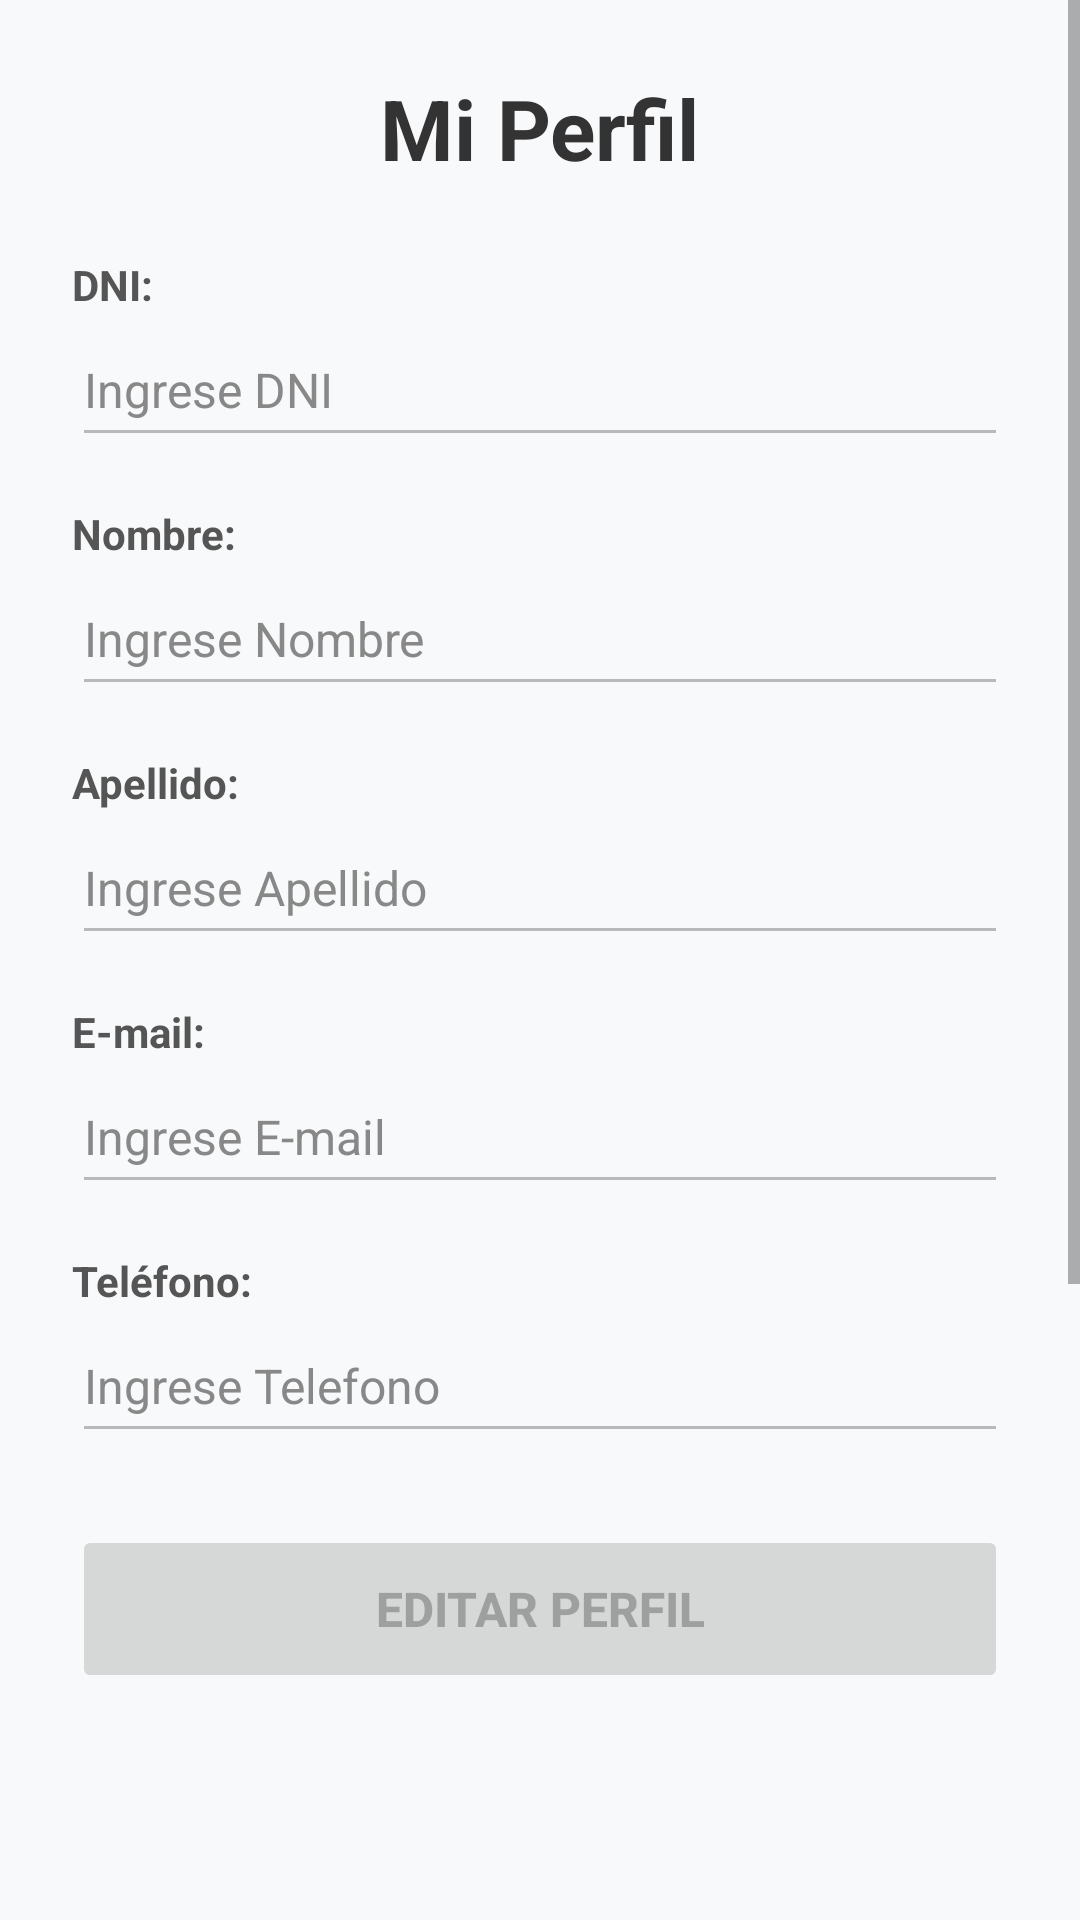

Write the Android layout XML for this screen, with the resource values it uses.
<!-- AndroidManifest.xml: application theme Theme.Trabajo_Practico_Inmobiliaria -->
<!-- res/layout/fragment_perfil.xml -->
<?xml version="1.0" encoding="utf-8"?>
<ScrollView xmlns:android="http://schemas.android.com/apk/res/android"
    xmlns:app="http://schemas.android.com/apk/res-auto"
    xmlns:tools="http://schemas.android.com/tools"
    android:layout_width="match_parent"
    android:layout_height="match_parent"
    android:fillViewport="true"
    android:background="#F8F9FA">

    <androidx.constraintlayout.widget.ConstraintLayout
        android:layout_width="match_parent"
        android:layout_height="wrap_content"
        android:padding="24dp"
        android:paddingBottom="40dp"
        tools:context=".ui.perfil.PerfilFragment">

        
        <TextView
            android:id="@+id/textView3"
            android:layout_width="wrap_content"
            android:layout_height="wrap_content"
            android:text="Mi Perfil"
            android:textColor="#333333"
            android:textSize="28sp"
            android:textStyle="bold"
            app:layout_constraintEnd_toEndOf="parent"
            app:layout_constraintStart_toStartOf="parent"
            app:layout_constraintTop_toTopOf="parent" />


        <EditText
            android:id="@+id/edCodigo"
            android:layout_width="0dp"
            android:layout_height="wrap_content"
            android:visibility="gone"
            android:textColor="#333333"       android:textColorHint="#888888"
            app:layout_constraintTop_toBottomOf="@+id/textView3"
            app:layout_constraintStart_toStartOf="parent" />

        
        <TextView
            android:id="@+id/textView5"
            android:layout_width="0dp"
            android:layout_height="wrap_content"
            android:layout_marginTop="24dp"
            android:text="DNI:"
            android:textColor="#555555"
            android:textSize="14sp"
            android:textStyle="bold"
            app:layout_constraintEnd_toEndOf="parent"
            app:layout_constraintStart_toStartOf="parent"
            app:layout_constraintTop_toBottomOf="@+id/edCodigo" />

        <EditText
            android:id="@+id/edDni"
            android:layout_width="0dp"
            android:layout_height="wrap_content"
            android:enabled="false"
            android:hint="Ingrese DNI"
            android:inputType="text"
            android:minHeight="48dp"
            android:textSize="16sp"
            android:textColor="#333333"       android:textColorHint="#888888"
            app:layout_constraintEnd_toEndOf="parent"
            app:layout_constraintStart_toStartOf="parent"
            app:layout_constraintTop_toBottomOf="@+id/textView5" />

        
        <TextView
            android:id="@+id/textView6"
            android:layout_width="0dp"
            android:layout_height="wrap_content"
            android:layout_marginTop="16dp"
            android:text="Nombre:"
            android:textColor="#555555"
            android:textSize="14sp"
            android:textStyle="bold"
            app:layout_constraintEnd_toEndOf="parent"
            app:layout_constraintStart_toStartOf="parent"
            app:layout_constraintTop_toBottomOf="@+id/edDni" />

        <EditText
            android:id="@+id/edNombre"
            android:layout_width="0dp"
            android:layout_height="wrap_content"
            android:enabled="false"
            android:inputType="textPersonName"
            android:minHeight="48dp"
            android:textSize="16sp"
            android:hint="Ingrese Nombre"
            android:textColor="#333333"       android:textColorHint="#888888"
            app:layout_constraintEnd_toEndOf="parent"
            app:layout_constraintStart_toStartOf="parent"
            app:layout_constraintTop_toBottomOf="@+id/textView6" />

        
        <TextView
            android:id="@+id/textView7"
            android:layout_width="0dp"
            android:layout_height="wrap_content"
            android:layout_marginTop="16dp"
            android:text="Apellido:"
            android:textColor="#555555"
            android:textSize="14sp"
            android:textStyle="bold"
            app:layout_constraintEnd_toEndOf="parent"
            app:layout_constraintStart_toStartOf="parent"
            app:layout_constraintTop_toBottomOf="@+id/edNombre" />

        <EditText
            android:id="@+id/edApellido"
            android:layout_width="0dp"
            android:layout_height="wrap_content"
            android:enabled="false"
            android:inputType="textPersonName"
            android:minHeight="48dp"
            android:textSize="16sp"
            android:hint="Ingrese Apellido"
            android:textColor="#333333"       android:textColorHint="#888888"
            app:layout_constraintEnd_toEndOf="parent"
            app:layout_constraintStart_toStartOf="parent"
            app:layout_constraintTop_toBottomOf="@+id/textView7" />

        
        <TextView
            android:id="@+id/textView8"
            android:layout_width="0dp"
            android:layout_height="wrap_content"
            android:layout_marginTop="16dp"
            android:text="E-mail:"
            android:textColor="#555555"
            android:textSize="14sp"
            android:textStyle="bold"
            app:layout_constraintEnd_toEndOf="parent"
            app:layout_constraintStart_toStartOf="parent"
            app:layout_constraintTop_toBottomOf="@+id/edApellido" />

        <EditText
            android:id="@+id/edEmail"
            android:layout_width="0dp"
            android:layout_height="wrap_content"
            android:enabled="false"
            android:inputType="textEmailAddress"
            android:minHeight="48dp"
            android:textSize="16sp"
            android:hint="Ingrese E-mail"
            android:textColor="#333333"       android:textColorHint="#888888"
            app:layout_constraintEnd_toEndOf="parent"
            app:layout_constraintStart_toStartOf="parent"
            app:layout_constraintTop_toBottomOf="@+id/textView8" />

        
        <TextView
            android:id="@+id/textView10"
            android:layout_width="0dp"
            android:layout_height="wrap_content"
            android:layout_marginTop="16dp"
            android:text="Teléfono:"
            android:textColor="#555555"
            android:textSize="14sp"
            android:textStyle="bold"
            app:layout_constraintEnd_toEndOf="parent"
            app:layout_constraintStart_toStartOf="parent"
            app:layout_constraintTop_toBottomOf="@+id/edEmail" />

        <EditText
            android:id="@+id/edTelefono"
            android:layout_width="0dp"
            android:layout_height="wrap_content"
            android:enabled="false"
            android:inputType="phone"
            android:minHeight="48dp"
            android:textSize="16sp"
            android:hint="Ingrese Telefono"
            android:textColor="#333333"       android:textColorHint="#888888"
            app:layout_constraintEnd_toEndOf="parent"
            app:layout_constraintStart_toStartOf="parent"
            app:layout_constraintTop_toBottomOf="@+id/textView10" />


        <Button
            android:id="@+id/btBoton"
            android:layout_width="0dp"
            android:layout_height="56dp"
            android:layout_marginTop="24dp"
            android:text="Editar Perfil"
            android:textSize="16sp"
            android:textStyle="bold"
            android:enabled="false"
            app:layout_constraintEnd_toEndOf="parent"
            app:layout_constraintStart_toStartOf="parent"
            app:layout_constraintTop_toBottomOf="@+id/edTelefono" />

        <TextView
            android:id="@+id/tvMensajePerfil"
            android:layout_width="wrap_content"
            android:layout_height="wrap_content"
            android:layout_marginTop="24dp"
            android:text=""
            android:textSize="16sp"
            app:layout_constraintEnd_toEndOf="parent"
            app:layout_constraintStart_toStartOf="parent"
            app:layout_constraintTop_toBottomOf="@+id/btBoton" />

        <View
            android:id="@+id/divider"
            android:layout_width="0dp"
            android:layout_height="2dp"
            android:layout_marginTop="32dp"
            android:background="#E0E0E0"
            app:layout_constraintEnd_toEndOf="parent"
            app:layout_constraintStart_toStartOf="parent"
            app:layout_constraintTop_toBottomOf="@+id/tvMensajePerfil" />

        <TextView
            android:id="@+id/tvTituloPassword"
            android:layout_width="0dp"
            android:layout_height="wrap_content"
            android:layout_marginTop="24dp"
            android:text="Seguridad"
            android:textColor="#333333"
            android:textSize="20sp"
            android:textStyle="bold"
            app:layout_constraintEnd_toEndOf="parent"
            app:layout_constraintStart_toStartOf="parent"
            app:layout_constraintTop_toBottomOf="@+id/divider" />

        <EditText
            android:id="@+id/edPassActual"
            android:layout_width="0dp"
            android:layout_height="wrap_content"
            android:layout_marginTop="16dp"
            android:hint="Contraseña actual"
            android:inputType="textPassword"
            android:minHeight="48dp"
            android:textSize="16sp"
            android:textColor="#333333"       android:textColorHint="#888888"
            app:layout_constraintEnd_toEndOf="parent"
            app:layout_constraintStart_toStartOf="parent"
            app:layout_constraintTop_toBottomOf="@+id/tvTituloPassword" />

        <EditText
            android:id="@+id/edPassNueva"
            android:layout_width="0dp"
            android:layout_height="wrap_content"
            android:layout_marginTop="8dp"
            android:hint="Nueva contraseña"
            android:inputType="textPassword"
            android:minHeight="48dp"
            android:textSize="16sp"
            android:textColor="#333333"       android:textColorHint="#888888"
            app:layout_constraintEnd_toEndOf="parent"
            app:layout_constraintStart_toStartOf="parent"
            app:layout_constraintTop_toBottomOf="@+id/edPassActual" />

        <Button
            android:id="@+id/btCambiarPass"
            android:layout_width="0dp"
            android:layout_height="56dp"
            android:layout_marginTop="16dp"
            android:text="Cambiar Contraseña"
            android:enabled="false"
            android:textSize="16sp"
            style="?android:attr/buttonStyle"
            app:layout_constraintEnd_toEndOf="parent"
            app:layout_constraintStart_toStartOf="parent"
            app:layout_constraintTop_toBottomOf="@+id/edPassNueva" />

        <TextView
            android:id="@+id/tvMensajeClave"
            android:layout_width="wrap_content"
            android:layout_height="wrap_content"
            android:layout_marginTop="24dp"
            android:text=""
            android:textSize="16sp"
            app:layout_constraintEnd_toEndOf="parent"
            app:layout_constraintStart_toStartOf="parent"
            app:layout_constraintTop_toBottomOf="@+id/btCambiarPass" />

    </androidx.constraintlayout.widget.ConstraintLayout>
</ScrollView>
<!-- resources referenced by this layout -->
<resources>
  <style name="Theme.Trabajo_Practico_Inmobiliaria" parent="Theme.MaterialComponents.DayNight.DarkActionBar">
          
          <item name="colorPrimary">@color/purple_500</item>
          <item name="colorPrimaryVariant">@color/purple_700</item>
          <item name="colorOnPrimary">@color/white</item>
          
          <item name="colorSecondary">@color/teal_200</item>
          <item name="colorSecondaryVariant">@color/teal_700</item>
          <item name="colorOnSecondary">@color/black</item>
          
          <item name="android:statusBarColor">?attr/colorPrimaryVariant</item>
          
      </style>
  <!-- not gathered from this repository: default colours our renderer supplied (Android Studio template values) -->
  <color name="purple_500">#FF6200EE</color>
  <color name="purple_700">#FF3700B3</color>
  <color name="teal_200">#FF03DAC5</color>
  <color name="teal_700">#FF018786</color>
  <color name="black">#FF000000</color>
  <color name="white">#FFFFFFFF</color>
</resources>
